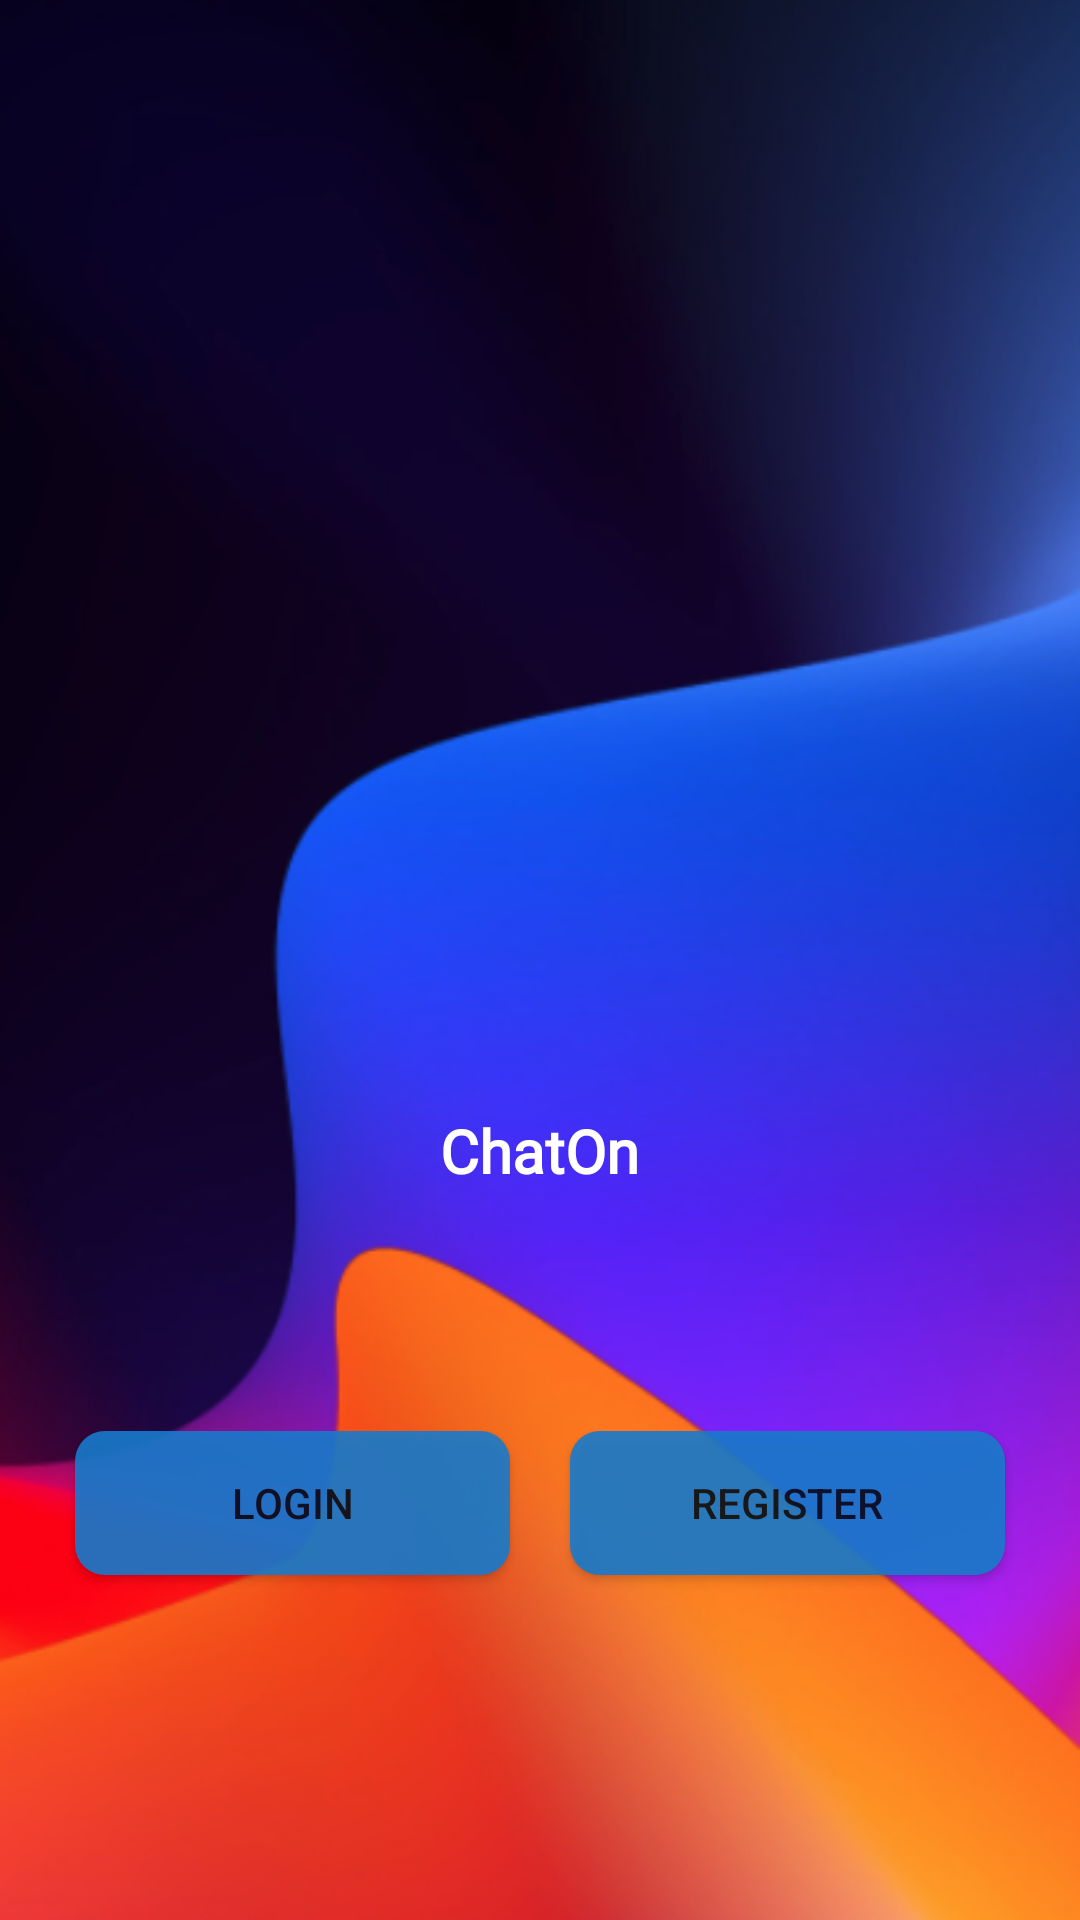

Produce the Android XML layout that renders to this screen, including the resource entries it uses.
<!-- AndroidManifest.xml: application theme Theme.Chaton -->
<!-- res/layout/activity_main.xml -->
<?xml version="1.0" encoding="utf-8"?>
<RelativeLayout xmlns:android="http://schemas.android.com/apk/res/android"
    xmlns:app="http://schemas.android.com/apk/res-auto"
    xmlns:tools="http://schemas.android.com/tools"
    android:layout_width="match_parent"
    android:layout_height="match_parent"
    tools:context=".StartActivity"
    android:background="@drawable/bg2">

    <ImageView
        android:id="@+id/logo"
        android:layout_width="100dp"
        android:layout_height="100dp"
        android:layout_centerInParent="true"
        android:src="@drawable/logo1" />

    <TextView
        android:id="@+id/name"
        android:layout_width="wrap_content"
        android:layout_height="wrap_content"
        android:layout_below="@id/logo"
        android:layout_centerHorizontal="true"
        android:fontFamily="@font/alegreya_sans_sc_bold"
        android:text="ChatOn"
        android:textColor="@color/white"
        android:textSize="20sp"
        android:textStyle="bold" />


    <LinearLayout
        android:layout_width="match_parent"
        android:layout_height="wrap_content"
        android:paddingTop="20dp"
        android:layout_margin="15dp"
        android:layout_alignParentBottom="true"
        android:orientation="horizontal">

        <Button
            android:id="@+id/btn_login"
            android:layout_width="0dp"
            android:layout_height="wrap_content"
            android:layout_alignParentBottom="true"
            android:layout_marginLeft="10dp"
            android:layout_marginRight="10dp"
            android:layout_marginBottom="40dp"
            android:layout_weight="1"
            android:alpha="0.9"
            android:background="@drawable/mybutton"
            android:text="Login" />

        <Button
            android:id="@+id/btn_register"
            android:layout_width="0dp"
            android:layout_height="wrap_content"
            android:layout_alignParentBottom="true"
            android:layout_marginLeft="10dp"
            android:layout_marginRight="10dp"
            android:layout_marginBottom="100dp"
            android:layout_weight="1"
            android:alpha="0.9"
            android:background="@drawable/mybutton"
            android:text="Register" />


    </LinearLayout>






</RelativeLayout>
<!-- resources referenced by this layout -->
<resources>
  <!-- drawable bg2: png bitmap (drawable, 197969 bytes) -->
  <!-- drawable mybutton (drawable) -->
  <?xml version="1.0" encoding="utf-8"?>
  <selector xmlns:android="http://schemas.android.com/apk/res/android" >
      <item  >
          <shape android:shape="rectangle"  >
              <solid android:color="#187bcd"/>
              <corners android:radius="10dp" />
          </shape>
      </item>
  
  </selector>
  <style name="Theme.Chaton" parent="Theme.MaterialComponents.DayNight.NoActionBar">
          
          <item name="colorPrimary">#187bcd</item>
          <item name="colorPrimaryVariant">#187bcd</item>
          <item name="colorOnPrimary">@color/white</item>
          
          <item name="colorSecondary">@color/teal_200</item>
          <item name="colorSecondaryVariant">@color/teal_700</item>
          <item name="colorOnSecondary">@color/black</item>
          
          <item name="android:statusBarColor" tools:targetApi="l">?attr/colorPrimaryVariant</item>
          
      </style>
  <!-- not gathered from this repository: default colours our renderer supplied (Android Studio template values) -->
  <color name="teal_200">#FF03DAC5</color>
  <color name="teal_700">#FF018786</color>
  <color name="black">#FF000000</color>
  <color name="white">#FFFFFFFF</color>
</resources>
